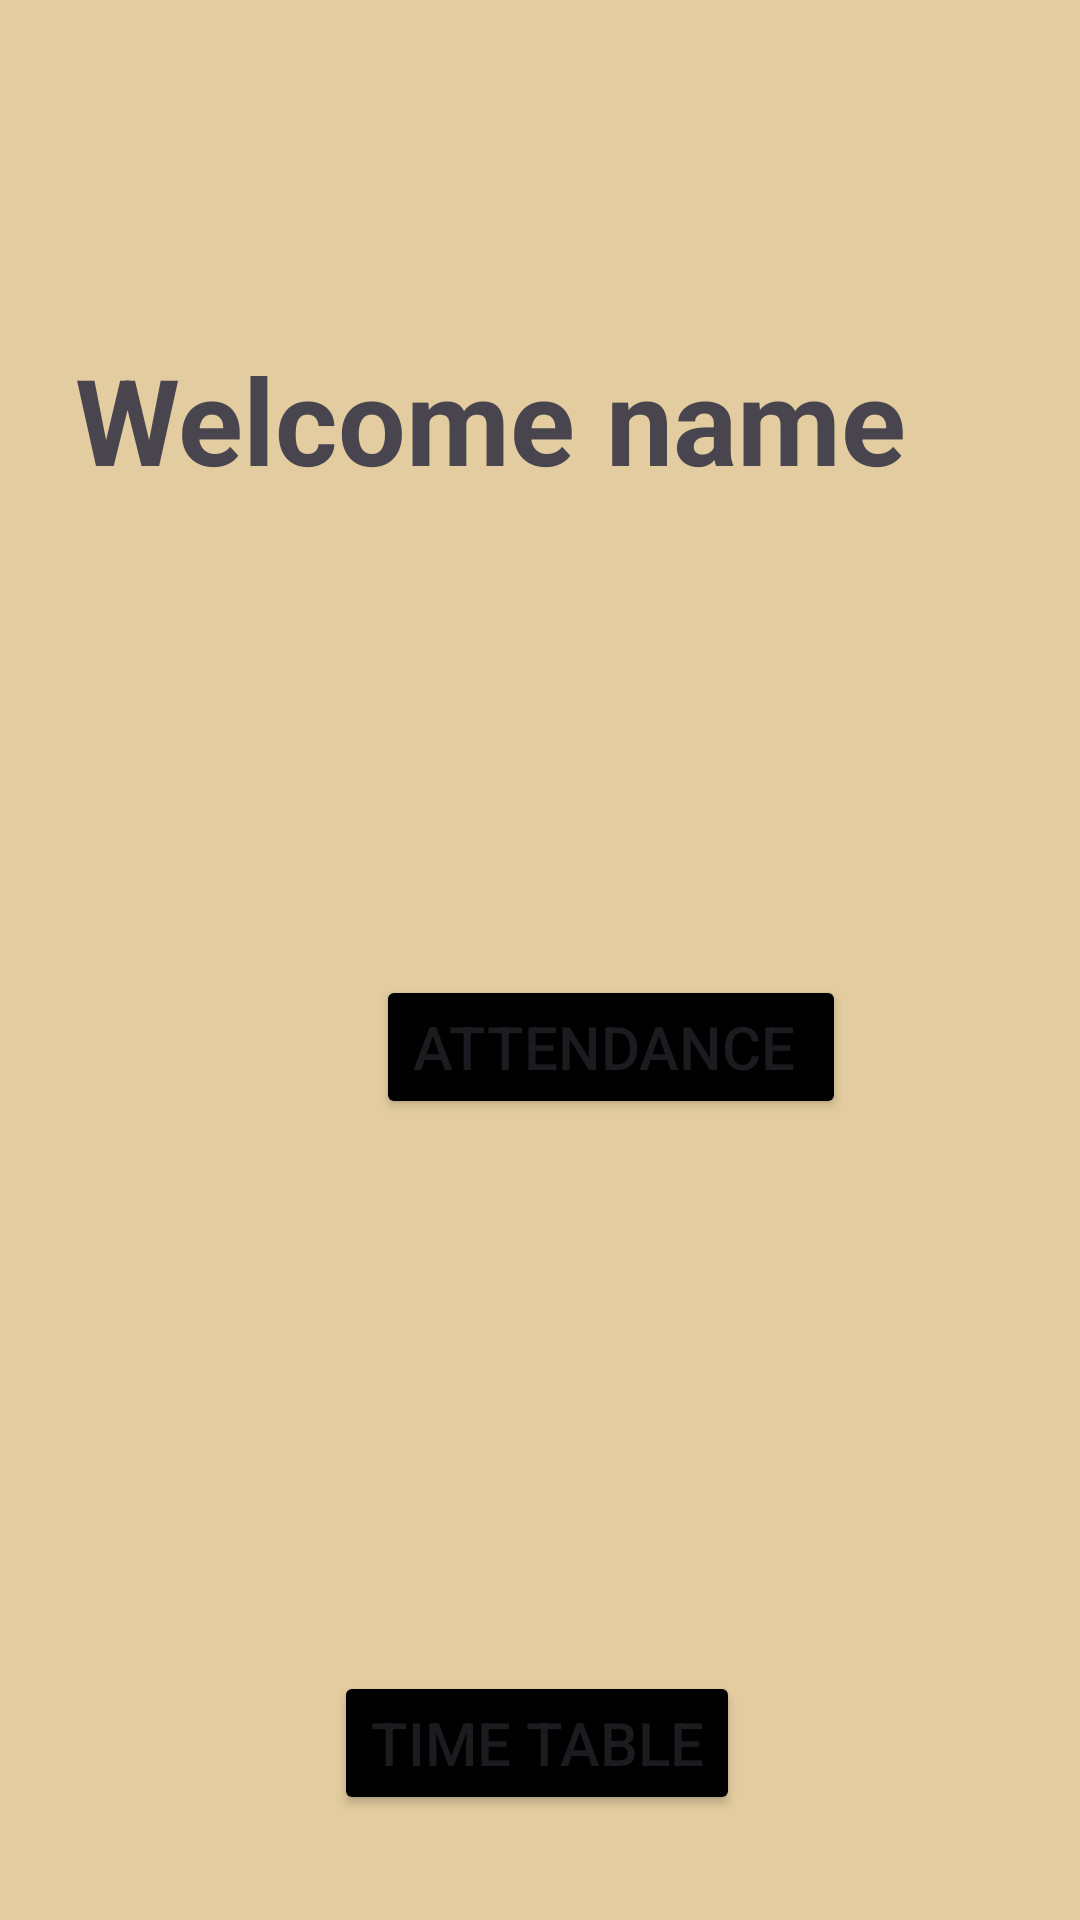

Android layout source for this screen:
<!-- AndroidManifest.xml: application theme Theme.Fai_Attenance_App -->
<!-- res/layout/activity_main2.xml -->
<?xml version="1.0" encoding="utf-8"?>
<androidx.constraintlayout.widget.ConstraintLayout xmlns:android="http://schemas.android.com/apk/res/android"
    xmlns:app="http://schemas.android.com/apk/res-auto"
    xmlns:tools="http://schemas.android.com/tools"
    android:layout_width="match_parent"
    android:layout_height="match_parent"
    android:background="#E3CC9F"
    tools:context=".MainActivity2">

    <androidx.constraintlayout.widget.Guideline
        android:id="@+id/guideline"
        android:layout_width="wrap_content"
        android:layout_height="wrap_content"
        android:orientation="vertical"
        app:layout_constraintGuide_begin="25dp" />
    <androidx.constraintlayout.widget.Guideline
        android:id="@+id/guideline2"
        android:layout_width="wrap_content"
        android:layout_height="wrap_content"
        android:orientation="vertical"
        app:layout_constraintGuide_end="25dp" />
    <androidx.constraintlayout.widget.Guideline
        android:id="@+id/guideline3"
        android:layout_width="wrap_content"
        android:layout_height="wrap_content"
        android:orientation="horizontal"
        app:layout_constraintGuide_begin="25dp" />
    <androidx.constraintlayout.widget.Guideline
        android:id="@+id/guideline4"
        android:layout_width="wrap_content"
        android:layout_height="wrap_content"
        android:orientation="horizontal"
        app:layout_constraintGuide_end="25dp" />

    <TextView
        android:id="@+id/textView"
        android:layout_width="wrap_content"
        android:layout_height="wrap_content"
        android:layout_marginTop="68dp"
        android:paddingTop="20dp"
        android:text="Welcome "
        android:textSize="40dp"
        android:textStyle="bold"
        app:layout_constraintEnd_toStartOf="@+id/guideline2"
        app:layout_constraintHorizontal_bias="0.0"
        app:layout_constraintStart_toStartOf="@+id/guideline"
        app:layout_constraintTop_toTopOf="@id/guideline3" />


    <TextView
        android:id="@+id/textview6"
        android:layout_width="wrap_content"
        android:layout_height="wrap_content"
        android:layout_marginTop="68dp"
        android:paddingTop="20dp"
        android:text="name"
        android:textSize="40dp"
        android:textStyle="bold"
        app:layout_constraintStart_toEndOf="@+id/textView"
        app:layout_constraintTop_toTopOf="@id/guideline3" />

    <Button
        android:id="@+id/attendance"
        android:layout_width="wrap_content"
        android:layout_height="wrap_content"
        android:layout_marginStart="100dp"
        android:layout_marginTop="300dp"
        android:backgroundTint="@color/black"
        android:text="Attendance "
        android:textSize="20dp"
        app:layout_constraintEnd_toStartOf="@+id/guideline2"
        app:layout_constraintHorizontal_bias="0.009"
        app:layout_constraintStart_toStartOf="@+id/guideline"
        app:layout_constraintTop_toTopOf="@+id/guideline3" />

    <Button
        android:id="@+id/timetable"
        android:layout_width="wrap_content"
        android:layout_height="wrap_content"
        android:layout_marginTop="184dp"
        android:backgroundTint="@color/black"
        android:text="Time Table"
        android:textSize="20dp"
        app:layout_constraintEnd_toEndOf="@id/guideline2"
        app:layout_constraintHorizontal_bias="0.495"
        app:layout_constraintStart_toStartOf="@id/guideline"
        app:layout_constraintTop_toBottomOf="@+id/attendance" />
</androidx.constraintlayout.widget.ConstraintLayout>
<!-- resources referenced by this layout -->
<resources>
  <style name="Theme.Fai_Attenance_App" parent="Base.Theme.Fai_Attenance_App" />
  <style name="Base.Theme.Fai_Attenance_App" parent="Theme.Material3.DayNight.NoActionBar">
          
          
      </style>
  <!-- not gathered from this repository: default colours our renderer supplied (Android Studio template values) -->
  <color name="black">#FF000000</color>
</resources>
